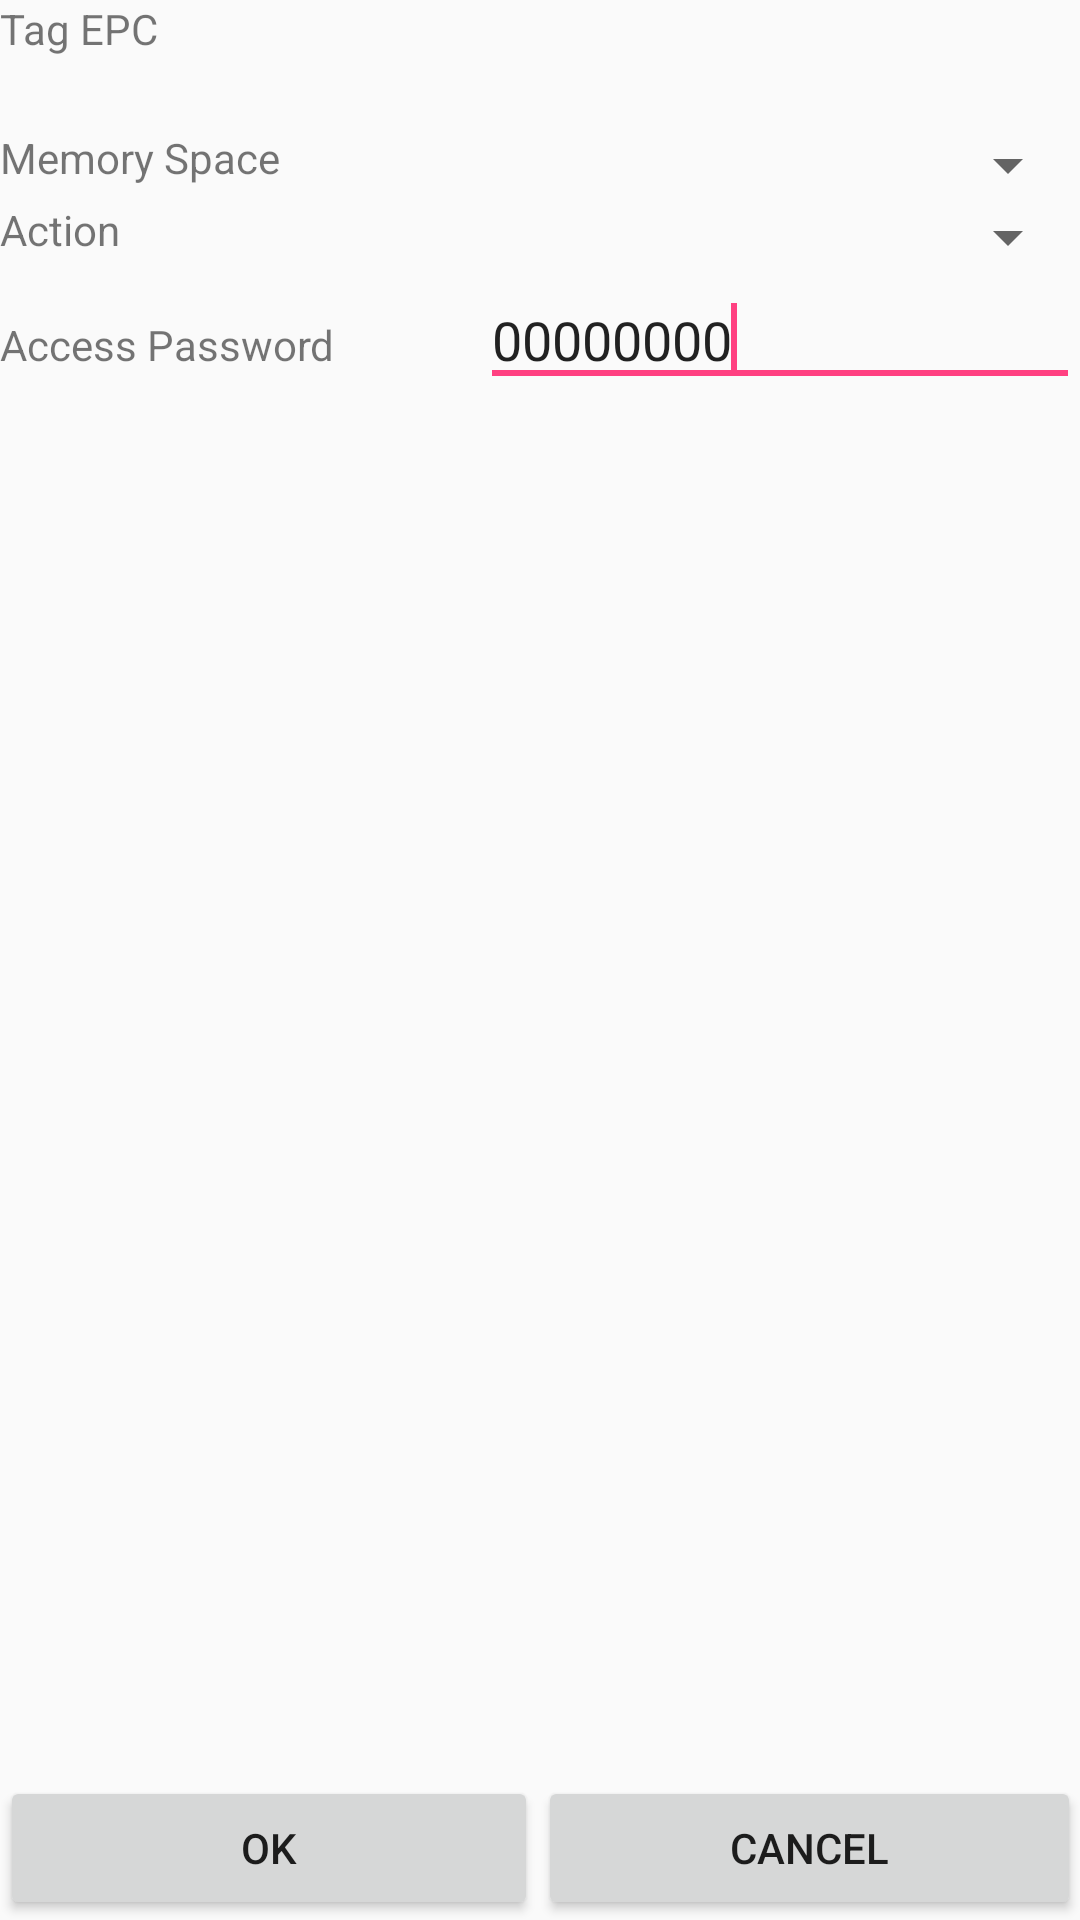

Reconstruct the res/layout file that produces this screen, plus the resources it refers to.
<!-- AndroidManifest.xml: application theme AppTheme -->
<!-- res/layout/locktag.xml -->
<?xml version="1.0" encoding="utf-8"?>
<LinearLayout xmlns:android="http://schemas.android.com/apk/res/android"
    android:layout_width="match_parent"
    android:layout_height="match_parent"
    android:orientation="vertical" >

    <LinearLayout
        android:id="@+id/linearLayout1"
        android:layout_width="match_parent"
        android:layout_height="wrap_content" >

        <TextView
            android:id="@+id/btn_6b_status"
            android:layout_width="160dp"
            android:layout_height="wrap_content"
            android:text="@string/Item_Tag_EPC" />

        <TextView
            android:id="@+id/textView_lock_epc"
            android:layout_width="240dp"
            android:layout_height="43dp"
            android:layout_weight="0.14"
            android:text="@string/TextView_Null" />
    </LinearLayout>

    <LinearLayout
        android:id="@+id/linearLayout2"
        android:layout_width="match_parent"
        android:layout_height="wrap_content" >

        <TextView
            android:id="@+id/textView3"
            android:layout_width="160dp"
            android:layout_height="wrap_content"
            android:layout_weight="0.10"
            android:text="@string/Item_Lock_Area" />

        <Spinner
            android:id="@+id/spinner_lock_area"
            android:layout_width="240dp"
            android:layout_height="wrap_content"
            android:layout_weight="1" />
    </LinearLayout>

    <LinearLayout
        android:id="@+id/linearLayout3"
        android:layout_width="match_parent"
        android:layout_height="wrap_content" >

        <TextView
            android:id="@+id/textView4"
            android:layout_width="160dp"
            android:layout_height="wrap_content"
            android:layout_weight="0.12"
            android:text="@string/Item_Lock_Action" />

        <Spinner
            android:id="@+id/spinner_lock_style"
            android:layout_width="240dp"
            android:layout_height="wrap_content"
            android:layout_weight="0.36" />
    </LinearLayout>

    <LinearLayout
        android:id="@+id/linearLayout4"
        android:layout_width="match_parent"
        android:layout_height="wrap_content" >

        <TextView
            android:id="@+id/textView5"
            android:layout_width="160dp"
            android:layout_height="wrap_content"
            android:text="@string/Item_Access_Pswd" />

        <EditText
            android:id="@+id/editText_lock_passwd"
            android:layout_width="240dp"
            android:layout_height="wrap_content"
            android:layout_weight="1"
            android:text="@string/VALUE_ZERO" >

            <requestFocus />
        </EditText>
    </LinearLayout>

    <TextView
        android:textColor="#f20707"
        android:id="@+id/textView_lock_status"
        android:layout_width="match_parent"
        android:layout_height="wrap_content"
        android:layout_weight="0.36"
        android:text="@string/TextView_Null" />

    <LinearLayout
        android:id="@+id/linearLayout5"
        android:layout_width="match_parent"
        android:layout_height="wrap_content" >

        <Button
            android:id="@+id/btn_lock_ok"
            android:layout_width="200dp"
            android:layout_height="wrap_content"
            android:layout_weight="0.25"
            android:text="@string/Ok_btn" />

        <Button
            android:id="@+id/btn_lock_cancle"
            android:layout_width="200dp"
            android:layout_height="wrap_content"
            android:layout_weight="0.23"
            android:text="@string/Cancle_btn" />
    </LinearLayout>

</LinearLayout>
<!-- resources referenced by this layout -->
<resources>
  <string name="Cancle_btn">Cancel</string>
  <string name="Item_Access_Pswd">Access Password</string>
  <string name="Item_Lock_Action">Action</string>
  <string name="Item_Lock_Area">Memory Space</string>
  <string name="Item_Tag_EPC">Tag EPC</string>
  <string name="Ok_btn">OK</string>
  <string name="TextView_Null"> </string>
  <string name="VALUE_ZERO">00000000</string>
  <style name="AppTheme" parent="Theme.AppCompat.Light.DarkActionBar">
          
          <item name="colorPrimary">@color/colorPrimary</item>
          <item name="colorPrimaryDark">@color/colorPrimaryDark</item>
          <item name="colorAccent">@color/colorAccent</item>
      </style>
  <color name="colorPrimary">#3F51B5</color>
  <color name="colorPrimaryDark">#303F9F</color>
  <color name="colorAccent">#FF4081</color>
</resources>
